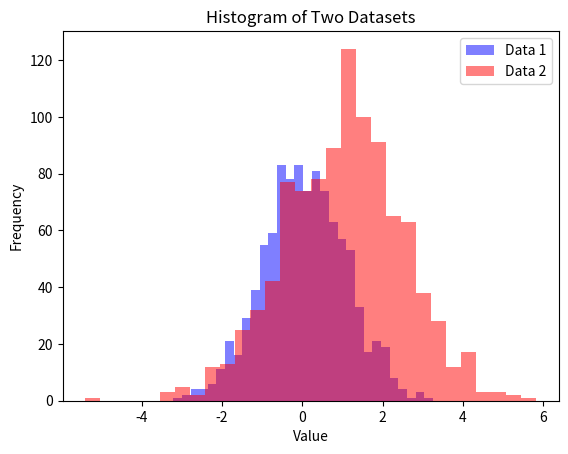

The script that saved this image:
# Draw histogram with random number and 2 histogram in the same plot

import matplotlib.pyplot as plt
import numpy as np

# Generate random data
data1 = np.random.normal(0, 1, 1000)  # 1000 samples from a normal distribution with mean 0 and std deviation 1
data2 = np.random.normal(1, 1.5, 1000)  # 1000 samples from a normal distribution with mean 1 and std deviation 1.5

# Create a histogram
plt.hist(data1, bins=30, alpha=0.5, label='Data 1', color='blue')
plt.hist(data2, bins=30, alpha=0.5, label='Data 2', color='red')

# Add titles and labels
plt.title('Histogram of Two Datasets')
plt.xlabel('Value')
plt.ylabel('Frequency')

# Add a legend
plt.legend()

# Show the plot
plt.show()

